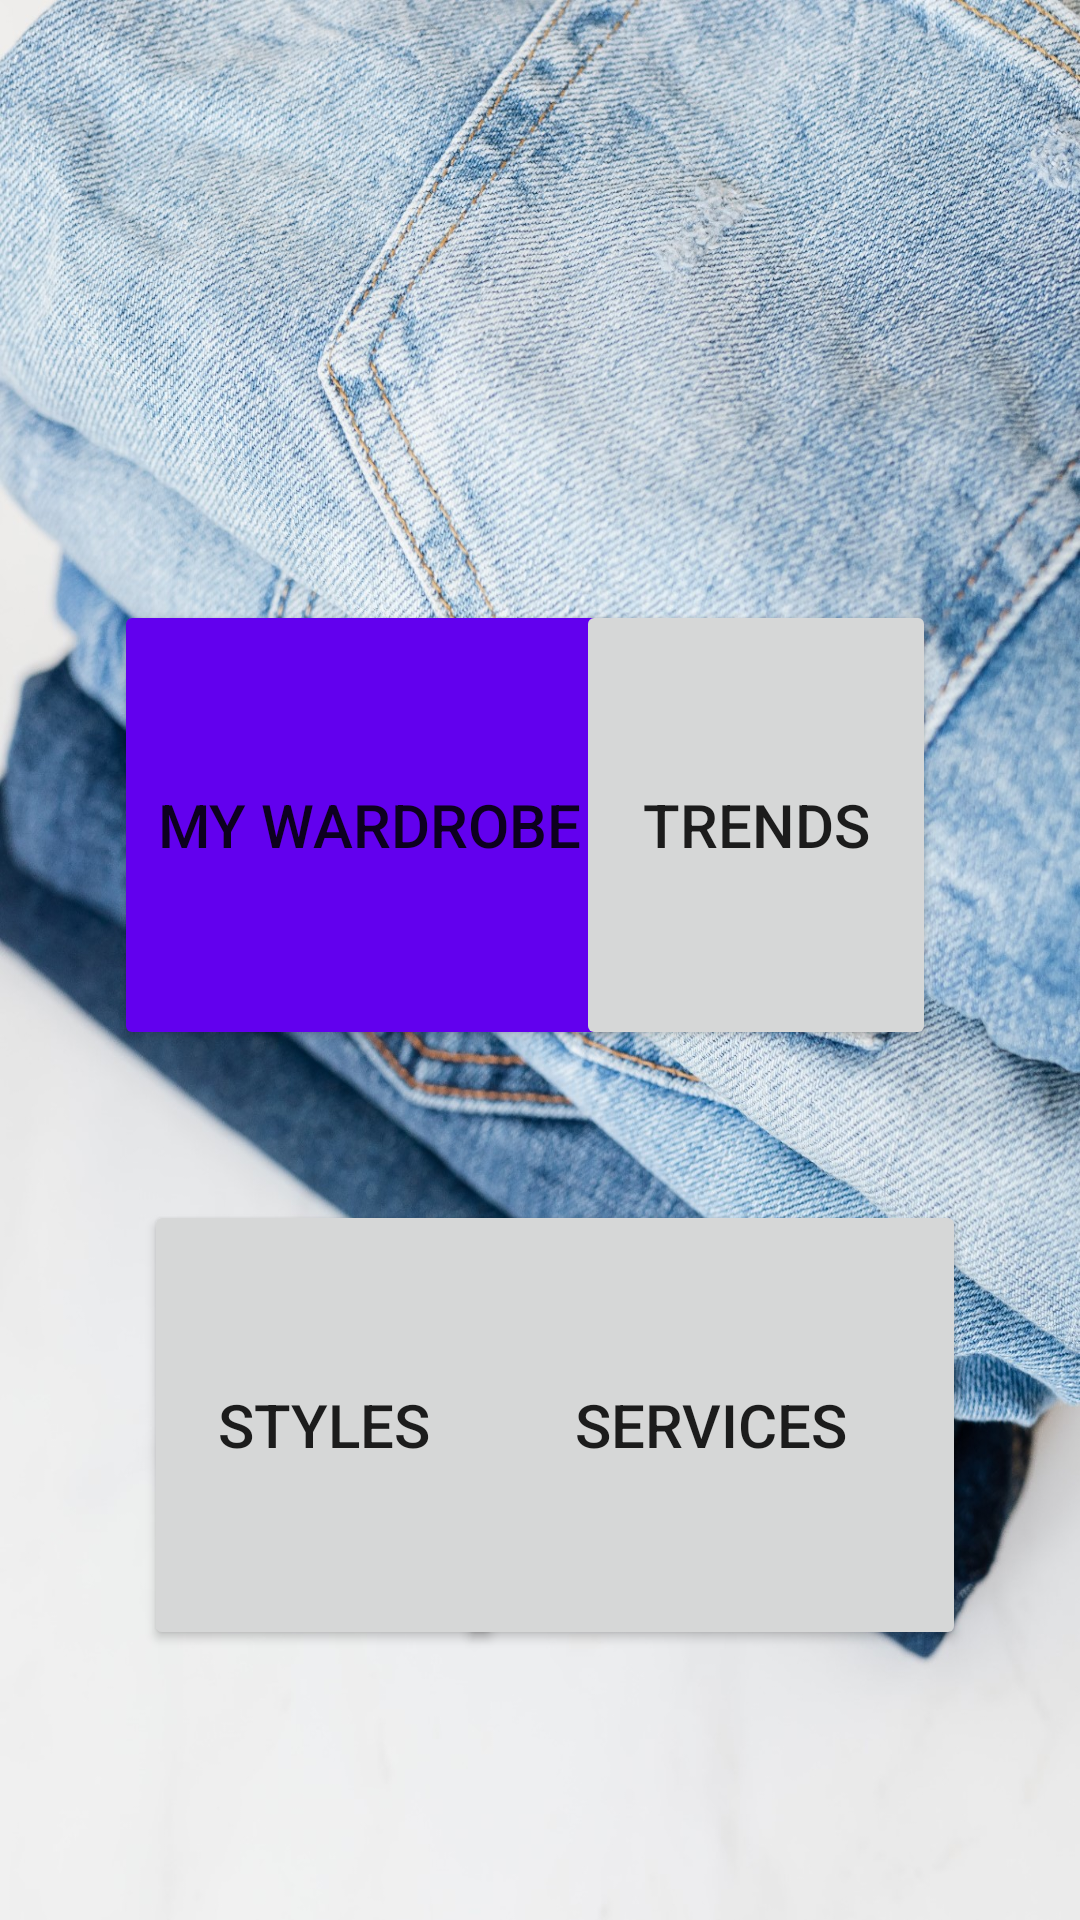

Produce the Android XML layout that renders to this screen, including the resource entries it uses.
<!-- AndroidManifest.xml: application theme Theme.WHATTOWEAR -->
<!-- res/layout/fragment_main__menu.xml -->
<?xml version="1.0" encoding="utf-8"?>
<androidx.constraintlayout.widget.ConstraintLayout xmlns:android="http://schemas.android.com/apk/res/android"
    xmlns:app="http://schemas.android.com/apk/res-auto"
    xmlns:tools="http://schemas.android.com/tools"
    android:layout_width="match_parent"
    android:layout_height="match_parent"
    android:background="@drawable/test2back"
    tools:context=".Main_Menu">

    

    <Button

        android:id="@+id/wardrobeButton"
        android:layout_width="170dp"
        android:layout_height="150dp"

        android:layout_marginTop="200dp"
        android:text="MY WARDROBE"

        android:textSize="20dp"
        app:backgroundTint="@color/purple_500"
        app:layout_constraintHorizontal_bias="0.20"

        app:layout_constraintLeft_toLeftOf="parent"
        app:layout_constraintRight_toRightOf="parent"

        app:layout_constraintTop_toTopOf="parent" />

    <Button

        android:id="@+id/trendButton"
        android:layout_width="120dp"
        android:layout_height="150dp"

        android:layout_marginTop="200dp"
        android:text="TRENDS"

        android:textSize="20dp"
        app:layout_constraintHorizontal_bias="0.80"
        app:layout_constraintLeft_toLeftOf="parent"

        app:layout_constraintRight_toRightOf="parent"
        app:layout_constraintTop_toTopOf="parent"

        />

    <Button

        android:id="@+id/servicesButton"
        android:layout_width="170dp"
        android:layout_height="150dp"

        android:layout_marginTop="400dp"
        android:text="SERVICES"

        android:textSize="20dp"
        app:layout_constraintHorizontal_bias="0.80"
        app:layout_constraintLeft_toLeftOf="parent"

        app:layout_constraintRight_toRightOf="parent"
        app:layout_constraintTop_toTopOf="parent"

        />

    <Button

        android:id="@+id/stylesButton"
        android:layout_width="120dp"
        android:layout_height="150dp"

        android:layout_marginTop="400dp"
        android:text="STYLES"

        android:textSize="20dp"
        app:layout_constraintHorizontal_bias="0.20"
        app:layout_constraintLeft_toLeftOf="parent"

        app:layout_constraintRight_toRightOf="parent"
        app:layout_constraintTop_toTopOf="parent"

        />


</androidx.constraintlayout.widget.ConstraintLayout>
<!-- resources referenced by this layout -->
<resources>
  <!-- drawable test2back: jpg bitmap (drawable, 754194 bytes) -->
  <style name="Theme.WHATTOWEAR" parent="Theme.MaterialComponents.DayNight.DarkActionBar">
          
          <item name="colorPrimary">@color/purple_500</item>
          <item name="colorPrimaryVariant">@color/purple_700</item>
          <item name="colorOnPrimary">@color/white</item>
          
          <item name="colorSecondary">@color/teal_200</item>
          <item name="colorSecondaryVariant">@color/teal_700</item>
          <item name="colorOnSecondary">@color/black</item>
          
          <item name="android:statusBarColor" tools:targetApi="l">?attr/colorPrimaryVariant</item>
          <item name="windowNoTitle">true</item>
          
      </style>
  <!-- not gathered from this repository: default colours our renderer supplied (Android Studio template values) -->
  <color name="purple_500">#FF6200EE</color>
  <color name="purple_700">#FF3700B3</color>
  <color name="teal_200">#FF03DAC5</color>
  <color name="teal_700">#FF018786</color>
  <color name="black">#FF000000</color>
  <color name="white">#FFFFFFFF</color>
</resources>
